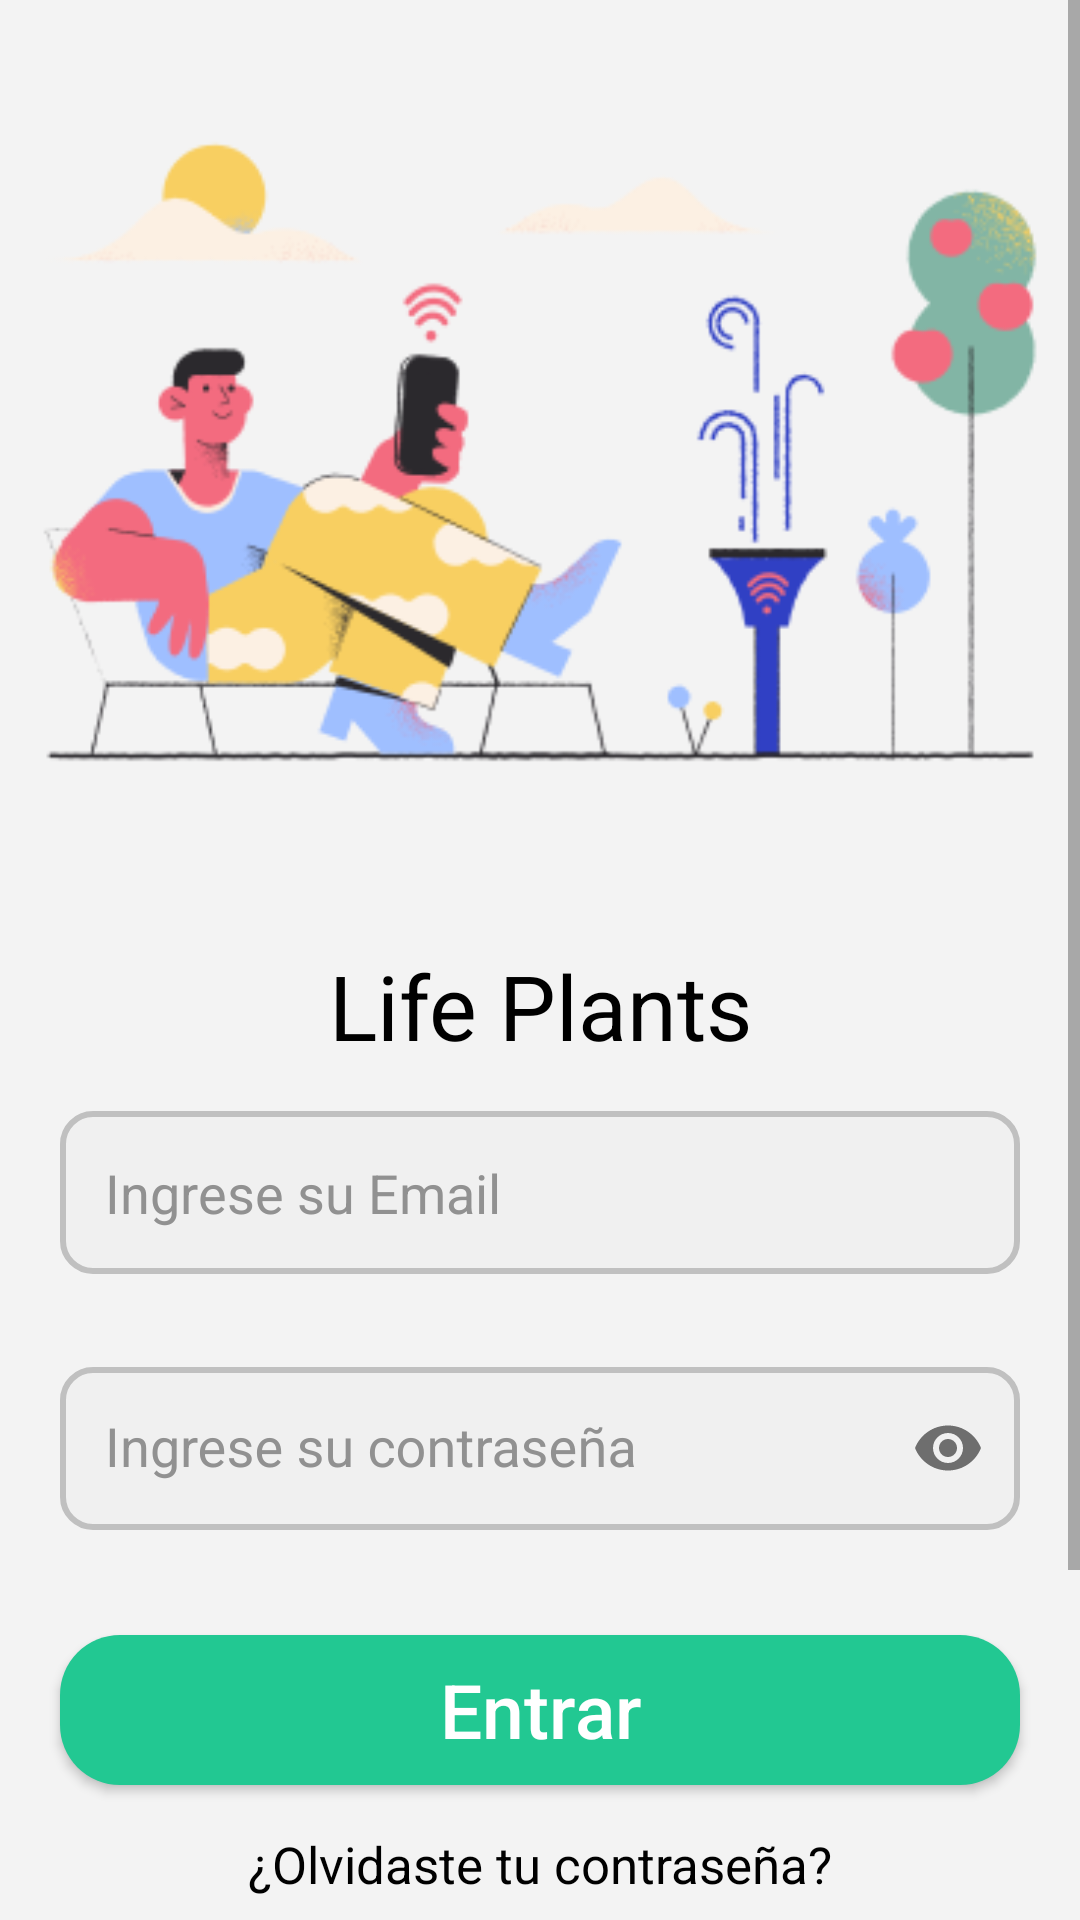

This screen was rendered from an Android layout file. Write that file and the resources it references.
<!-- AndroidManifest.xml: application theme Theme.Interfaces_Integradora -->
<!-- res/layout/activity_log_in_view.xml -->
<?xml version="1.0" encoding="utf-8"?>
<ScrollView xmlns:android="http://schemas.android.com/apk/res/android"
    xmlns:app="http://schemas.android.com/apk/res-auto"
    xmlns:tools="http://schemas.android.com/tools"
    android:layout_width="match_parent"
    android:layout_height="wrap_content"
    android:fillViewport="true"
    tools:context=".View.LogInView"
    android:background="@color/fondo">

    <androidx.constraintlayout.widget.ConstraintLayout
        android:layout_width="match_parent"
        android:layout_height="wrap_content"
        >

    <ImageView
        android:layout_width="match_parent"
        android:layout_height="300dp"
        android:src="@drawable/imglogin"
        android:id="@+id/titleLogin"
        app:layout_constraintStart_toStartOf="parent"
        app:layout_constraintEnd_toEndOf="parent"
        app:layout_constraintTop_toTopOf="parent"/>



    <androidx.constraintlayout.widget.ConstraintLayout
        android:layout_width="match_parent"
        android:layout_height="wrap_content"
        app:layout_constraintTop_toBottomOf="@id/titleLogin"
        app:layout_constraintStart_toStartOf="parent"
        app:layout_constraintEnd_toEndOf="parent"
        app:layout_constraintBottom_toBottomOf="parent"

        >

        <TextView
            android:id="@+id/titulo"
            android:layout_width="match_parent"
            android:layout_height="wrap_content"
            android:text="Life Plants"
            android:textSize="30sp"
            android:padding="15dp"
            android:gravity="center_horizontal"
            android:textColor="@color/black"
            app:layout_constraintStart_toStartOf="parent"
            app:layout_constraintEnd_toEndOf="parent"
            app:layout_constraintTop_toTopOf="parent"
            />

        <EditText
            android:id="@+id/editTextNombre"
            android:layout_width="match_parent"
            android:layout_height="wrap_content"
            android:hint="Ingrese su Email"
            android:layout_marginHorizontal="20dp"
            android:minHeight="48dp"
            android:padding="15dp"
            android:background="@drawable/edittext_desing"
            android:textColorHint="#919191"
            android:inputType="textEmailAddress"
            app:layout_constraintEnd_toEndOf="parent"
            app:layout_constraintStart_toStartOf="parent"
            app:layout_constraintTop_toBottomOf="@id/titulo"
             />

        <com.google.android.material.textfield.TextInputLayout
            android:id="@+id/textInputLayoutContrasenia"
            android:layout_width="match_parent"
            android:layout_height="wrap_content"
            android:layout_margin="20dp"
            android:textColorHint="#919191"
            app:passwordToggleEnabled="true"
            app:layout_constraintEnd_toEndOf="parent"
            app:layout_constraintStart_toStartOf="parent"
            app:layout_constraintTop_toBottomOf="@id/editTextNombre">

            <com.google.android.material.textfield.TextInputEditText
                android:id="@+id/editTextContrasenia"
                android:layout_width="match_parent"
                android:layout_height="wrap_content"
                android:hint="Ingrese su contraseña"
                android:background="@drawable/edittext_desing"
                android:inputType="textPassword"
                android:minHeight="48dp"
                android:padding="15dp" />

        </com.google.android.material.textfield.TextInputLayout>

        <TextView
            android:id="@+id/tvErrorMessage"
            android:layout_width="wrap_content"
            android:layout_height="wrap_content"
            android:textColor="@android:color/holo_red_dark"
            app:layout_constraintStart_toStartOf="parent"
            app:layout_constraintEnd_toEndOf="parent"
            app:layout_constraintBottom_toTopOf="@id/btnlogin" />


        <Button
            android:id="@+id/btnlogin"
            android:layout_width="match_parent"
            android:layout_marginHorizontal="20dp"
            android:layout_height="50dp"
            app:layout_constraintStart_toStartOf="parent"
            app:layout_constraintEnd_toEndOf="parent"
            app:layout_constraintTop_toBottomOf="@id/textInputLayoutContrasenia"
            android:layout_marginTop="35dp"
            android:text="Entrar"
            android:textColor="@color/white"
            android:background="@drawable/btnlogin"
            android:textSize="25dp"
            android:textAllCaps="false"
            />

        <TextView
            android:id="@+id/olvidasteContrasenia"
            android:layout_width="wrap_content"
            android:layout_height="wrap_content"
            android:text="¿Olvidaste tu contraseña?"
            android:textColor="@color/black"
            android:textStyle="normal"
            android:textSize="17sp"
            android:layout_marginTop="15dp"
            app:layout_constraintEnd_toEndOf="parent"
            app:layout_constraintStart_toStartOf="parent"
            app:layout_constraintTop_toBottomOf="@id/btnlogin" />


        <Button
            android:id="@+id/registrate"
            android:layout_width="0dp"
            android:layout_height="50dp"
            android:layout_marginHorizontal="20dp"
            android:layout_marginTop="80dp"
            android:layout_marginBottom="20dp"
            android:background="@drawable/btnregister"
            android:text="Crear cuenta nueva"
            android:textColor="@color/verdechido"
            android:textSize="25dp"
            app:layout_constraintBottom_toBottomOf="parent"
            app:layout_constraintEnd_toEndOf="parent"
            app:layout_constraintStart_toStartOf="parent"
            app:layout_constraintTop_toBottomOf="@id/olvidasteContrasenia"
            android:textAllCaps="false"/>




    </androidx.constraintlayout.widget.ConstraintLayout>

    </androidx.constraintlayout.widget.ConstraintLayout>
</ScrollView>
<!-- resources referenced by this layout -->
<resources>
  <color name="black">#FF000000</color>
  <color name="fondo">#80EDEDED</color>
  <color name="verdechido">#22c892</color>
  <color name="white">#FFFFFFFF</color>
  <!-- drawable btnlogin (drawable) -->
  <?xml version="1.0" encoding="utf-8"?>
  <shape xmlns:android="http://schemas.android.com/apk/res/android">
  
      <solid android:color="@color/verdechido" />
      <corners android:radius="20dp" />
  
  </shape>
  <!-- drawable btnregister (drawable) -->
  <?xml version="1.0" encoding="utf-8"?>
  <shape xmlns:android="http://schemas.android.com/apk/res/android">
      <solid android:color="@color/white" />
      <corners android:radius="20dp" />
      <stroke
          android:width="2dp"
          android:color="@color/verdechido" />
  </shape>
  <!-- drawable edittext_desing (drawable) -->
  <?xml version="1.0" encoding="utf-8"?>
  <shape xmlns:android="http://schemas.android.com/apk/res/android">
      <solid android:color="#F0F0F0" />
      <corners android:radius="10dp" />
      <stroke
          android:color="@color/grisClaro"
          android:width="2dp" />
  </shape>
  <!-- drawable imglogin: png bitmap (drawable, 29370 bytes) -->
  <style name="Theme.Interfaces_Integradora" parent="Base.Theme.Interfaces_Integradora" />
  <color name="grisClaro">#FFC0C0C0</color>
  <style name="Base.Theme.Interfaces_Integradora" parent="Theme.AppCompat.DayNight.NoActionBar">
          
          
      </style>
</resources>
